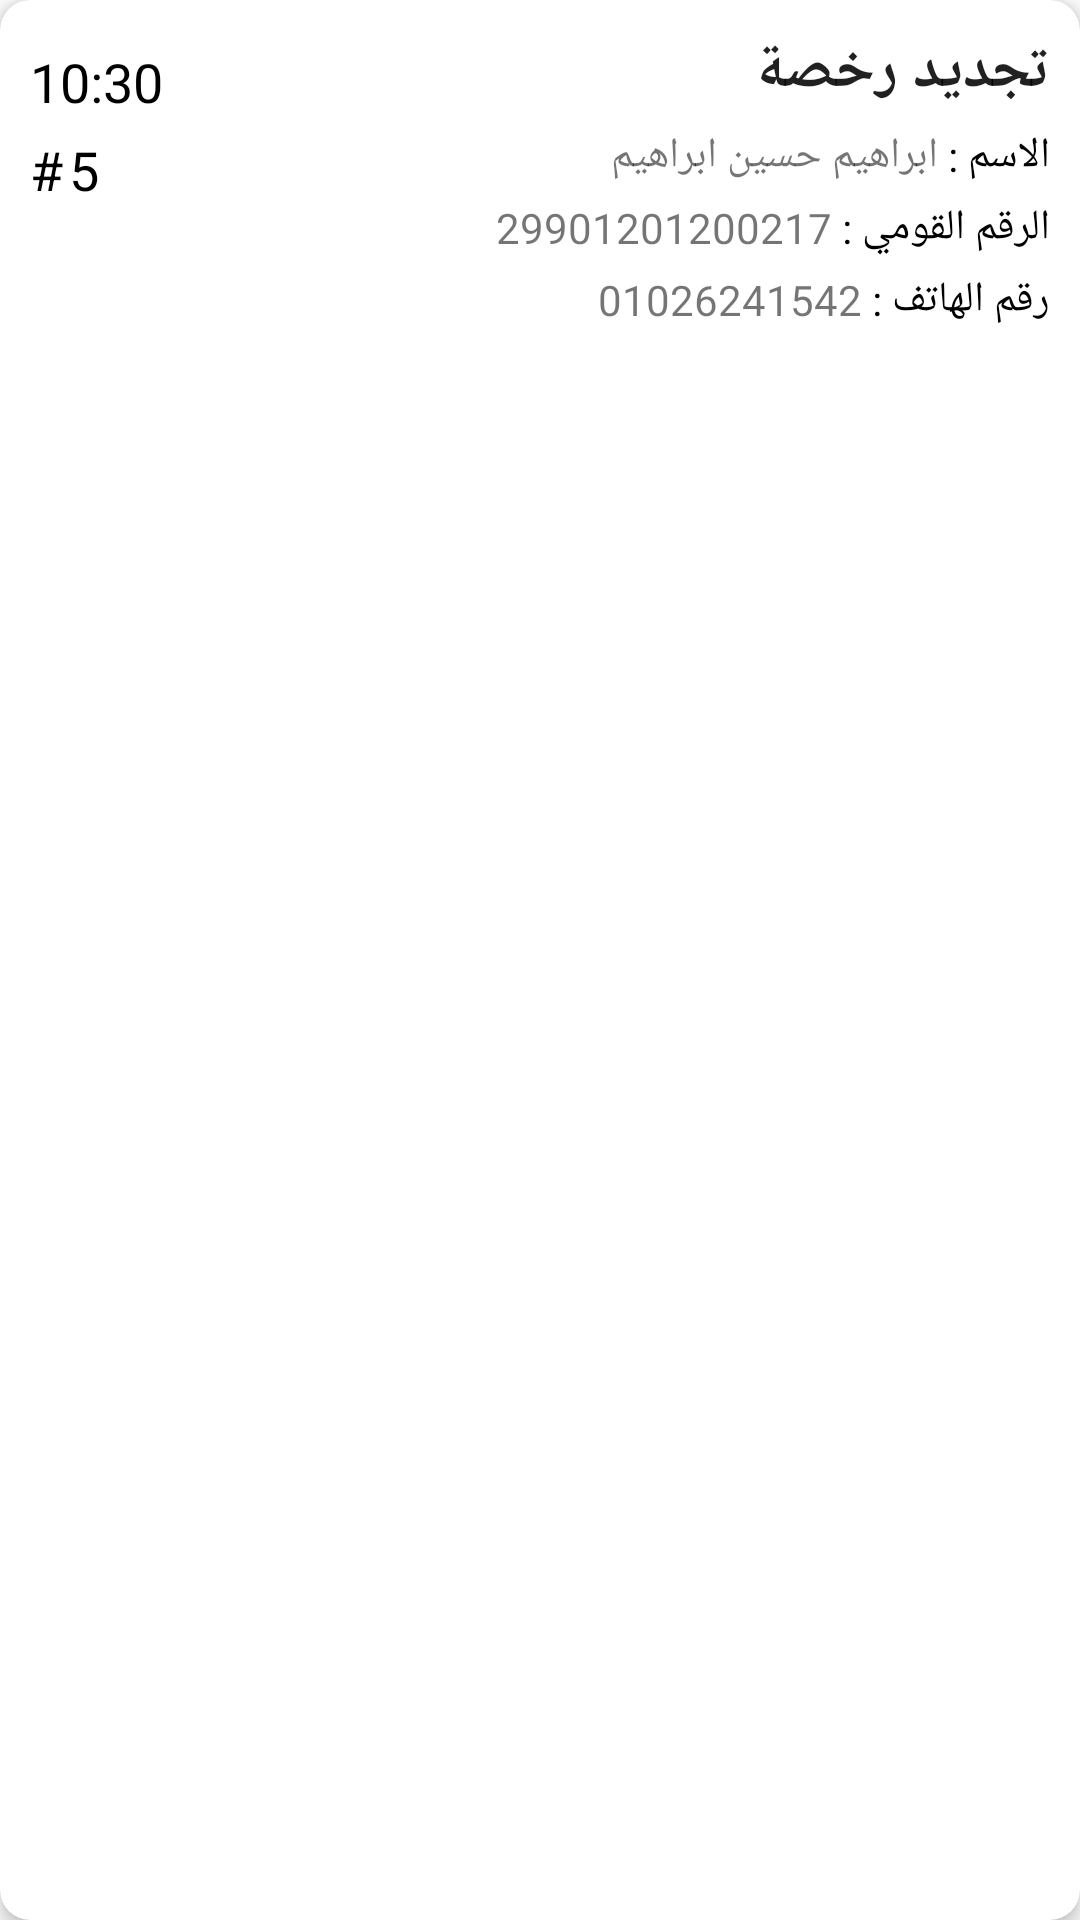

Reconstruct the res/layout file that produces this screen, plus the resources it refers to.
<!-- AndroidManifest.xml: application theme Theme.EngazAdmin -->
<!-- res/layout/accept_item.xml -->
<?xml version="1.0" encoding="utf-8"?>
<androidx.cardview.widget.CardView

    xmlns:android="http://schemas.android.com/apk/res/android"
    xmlns:app="http://schemas.android.com/apk/res-auto"
    android:id="@+id/card_view_branch"
    android:layout_width="match_parent"
    android:layout_height="wrap_content"
    android:layout_margin="8dp"
    android:orientation="vertical"
    android:padding="4dp"
    app:cardCornerRadius="10dp"
    app:cardElevation="4dp">

    <LinearLayout
        android:layout_width="match_parent"
        android:layout_height="wrap_content"
        android:gravity="center"
        android:orientation="vertical">


        <LinearLayout
            android:layout_width="match_parent"
            android:layout_height="match_parent"
            android:elevation="4dp"
            android:orientation="horizontal">

            <LinearLayout
                android:layout_width="wrap_content"
                android:layout_height="match_parent"
                android:layout_gravity="center"
                android:layout_margin="10dp"
                android:orientation="vertical">

                <TextView
                    android:id="@+id/time_pending"
                    android:layout_width="wrap_content"
                    android:layout_height="wrap_content"
                    android:layout_marginTop="5dp"
                    android:text="10:30"
                    android:textAppearance="@style/TextAppearance.AppCompat.Medium"
                    android:textColor="#000"
                    />
                <LinearLayout
                    android:layout_width="wrap_content"
                    android:layout_height="wrap_content"
                    android:orientation="horizontal">
                    <TextView
                        android:layout_width="wrap_content"
                        android:layout_height="wrap_content"
                        android:layout_marginTop="5dp"
                        android:text="#"
                        android:textAppearance="@style/TextAppearance.AppCompat.Medium"
                        android:textColor="#000"
                        android:layout_marginRight="2dp"
                        />
                    <TextView
                        android:id="@+id/window_number"
                        android:layout_width="wrap_content"
                        android:layout_height="wrap_content"
                        android:layout_marginTop="5dp"
                        android:text="5"
                        android:textAppearance="@style/TextAppearance.AppCompat.Medium"
                        android:textColor="#000"
                        />

                </LinearLayout>


            </LinearLayout>

            <LinearLayout
                android:layout_width="match_parent"
                android:layout_height="match_parent"
                android:layout_margin="10dp"
                android:gravity="end"
                android:orientation="vertical">

                <TextView
                    android:id="@+id/service_name"
                    android:layout_width="wrap_content"
                    android:layout_height="wrap_content"
                    android:layout_marginBottom="5dp"
                    android:text="تجديد رخصة"
                    android:textAppearance="@style/TextAppearance.AppCompat.Large"
                    android:textSize="20sp"
                    android:textStyle="bold" />

                <LinearLayout
                    android:layout_width="wrap_content"
                    android:layout_height="wrap_content"
                    android:orientation="horizontal">

                    <TextView
                        android:id="@+id/user_name"
                        android:layout_width="wrap_content"
                        android:layout_height="wrap_content"
                        android:text="ابراهيم حسين ابراهيم"
                        android:textAppearance="@style/TextAppearance.AppCompat.Small" />

                    <TextView
                        android:layout_width="wrap_content"
                        android:layout_height="wrap_content"
                        android:layout_marginBottom="5dp"
                        android:text="الاسم : "
                        android:textAppearance="@style/TextAppearance.AppCompat.Small"
                        android:textColor="#000" />

                </LinearLayout>

                <LinearLayout
                    android:layout_width="wrap_content"
                    android:layout_height="wrap_content"
                    android:orientation="horizontal">

                    <TextView
                        android:id="@+id/user_ssn"
                        android:layout_width="wrap_content"
                        android:layout_height="wrap_content"
                        android:text="29901201200217" />

                    <TextView
                        android:layout_width="wrap_content"
                        android:layout_height="wrap_content"
                        android:layout_marginBottom="5dp"
                        android:text="الرقم القومي : "
                        android:textAppearance="@style/TextAppearance.AppCompat.Small"
                        android:textColor="#000" />

                </LinearLayout>

                <LinearLayout
                    android:layout_width="wrap_content"
                    android:layout_height="wrap_content"
                    android:orientation="horizontal">

                    <TextView
                        android:id="@+id/user_phone_number"
                        android:layout_width="wrap_content"
                        android:layout_height="wrap_content"
                        android:text="01026241542" />

                    <TextView
                        android:layout_width="wrap_content"
                        android:layout_height="wrap_content"
                        android:layout_marginBottom="5dp"
                        android:text="رقم الهاتف : "
                        android:textAppearance="@style/TextAppearance.AppCompat.Small"
                        android:textColor="#000" />

                </LinearLayout>


            </LinearLayout>

        </LinearLayout>

        <LinearLayout
            android:layout_width="wrap_content"
            android:layout_height="wrap_content"
            android:orientation="horizontal">

            
            
            
            
            
            
            
            
            

            
            
            
            
            
            
            
            

        </LinearLayout>

    </LinearLayout>

</androidx.cardview.widget.CardView>
<!-- resources referenced by this layout -->
<resources>
  <style name="Theme.EngazAdmin" parent="Theme.MaterialComponents.DayNight.NoActionBar">
  
          
          <item name="colorPrimary">@color/purple_500</item>
          <item name="colorPrimaryVariant">@color/purple_700</item>
          <item name="colorOnPrimary">@color/white</item>
          
          <item name="colorSecondary">@color/teal_200</item>
          <item name="colorSecondaryVariant">@color/teal_700</item>
          <item name="colorOnSecondary">@color/black</item>
          
          <item name="android:statusBarColor" tools:targetApi="l">?attr/colorPrimaryVariant</item>
          
  `
  
  
      </style>
  <color name="purple_500">#163474</color>
  <color name="purple_700">#fff</color>
  <color name="white">#FFFFFFFF</color>
  <color name="teal_200">#163474</color>
  <color name="teal_700">#FF018786</color>
  <color name="black">#FFFFFFFF</color>
</resources>
